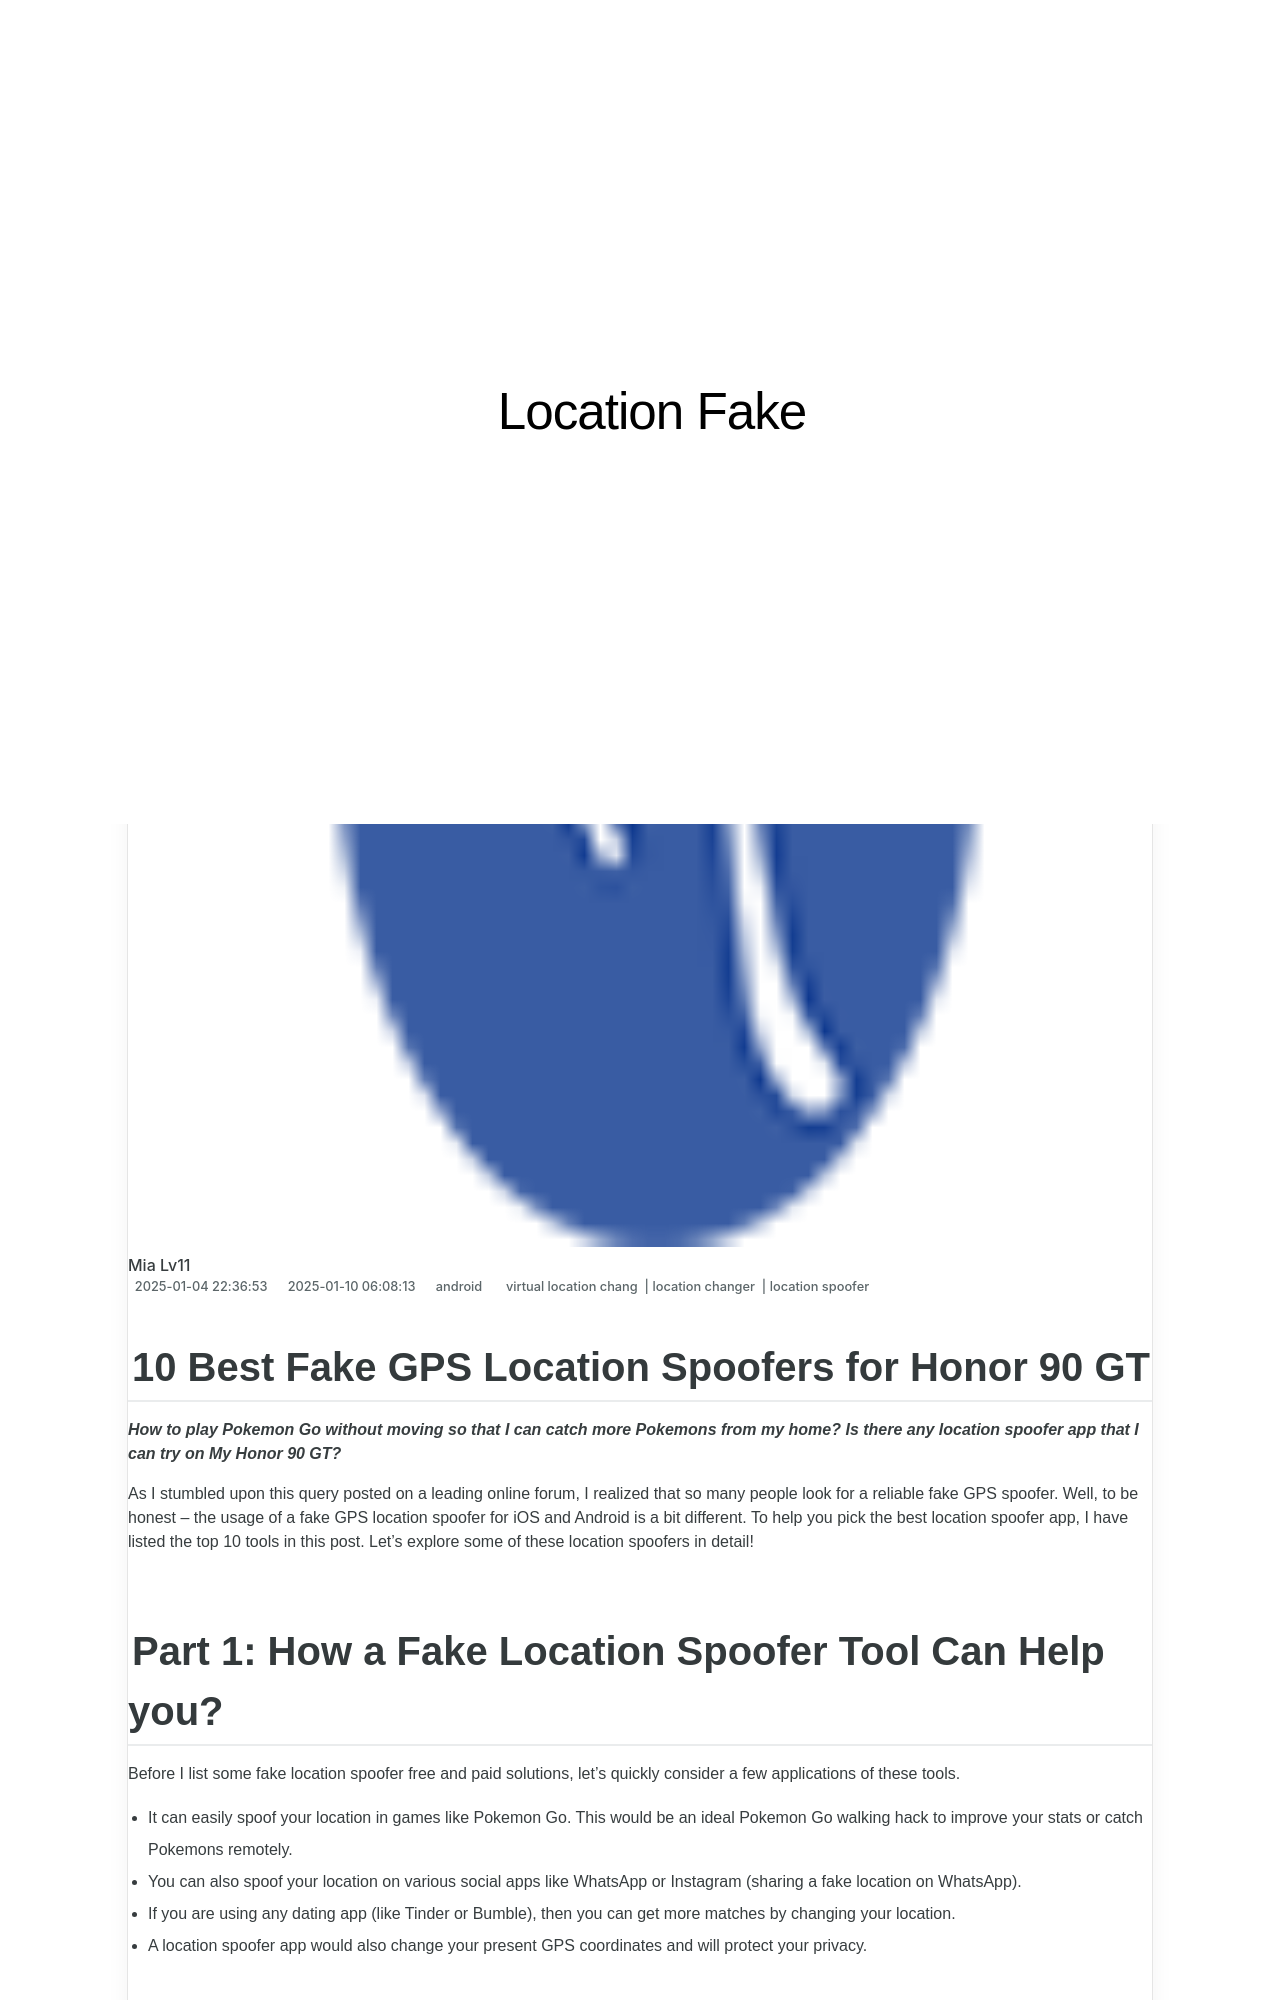

repository: techidaily/site-location-fake · page: 10-best-fake-gps-location-spoofers-for-honor-90-gt-drfone-by-drfone-virtual-android/index.html · generator: jekyll

---
title: 10 Best Fake GPS Location Spoofers for Honor 90 GT | Dr.fone
date: 2025-01-04T22:36:53.212Z
updated: 2025-01-10T06:08:13.878Z
tags: 
  - virtual location chang
  - location changer
  - location spoofer
categories:
  - android
description: This article describes 10 Best Fake GPS Location Spoofers for Honor 90 GT
excerpt: This article describes 10 Best Fake GPS Location Spoofers for Honor 90 GT
keywords: fake location on 90 GT,change location on android,change location on 90 GT,fake location on android,fake gps location on android,change gps location on android
thumbnail: https://thmb.techidaily.com/056b5dc5bf38553fc5e62980ac558058cdfef6fae043dca04e140a16eeec969f.jpg
---

## 10 Best Fake GPS Location Spoofers for Honor 90 GT

_**How to play Pokemon Go without moving so that I can catch more Pokemons from my home? Is there any location spoofer app that I can try on My Honor 90 GT?**_

As I stumbled upon this query posted on a leading online forum, I realized that so many people look for a reliable fake GPS spoofer. Well, to be honest – the usage of a fake GPS location spoofer for iOS and Android is a bit different. To help you pick the best location spoofer app, I have listed the top 10 tools in this post. Let’s explore some of these location spoofers in detail!
